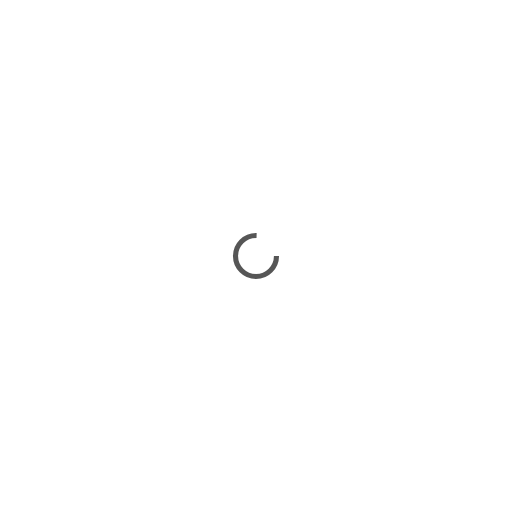
t = 0.00 s
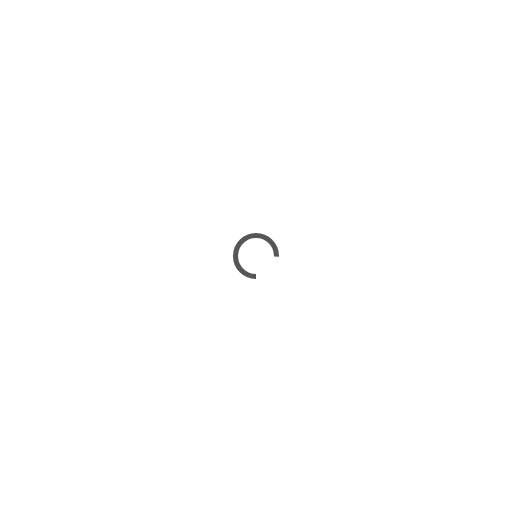
t = 0.18 s
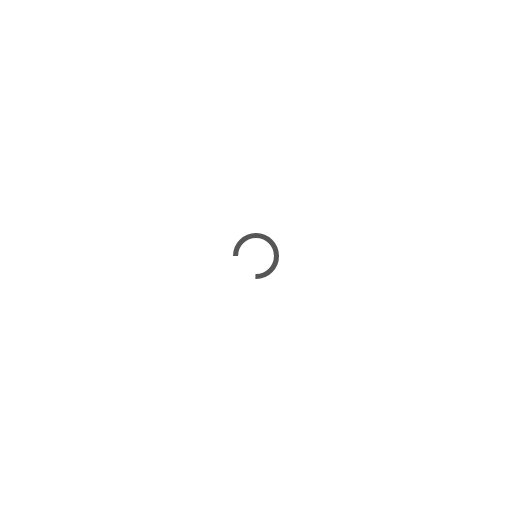
t = 0.35 s
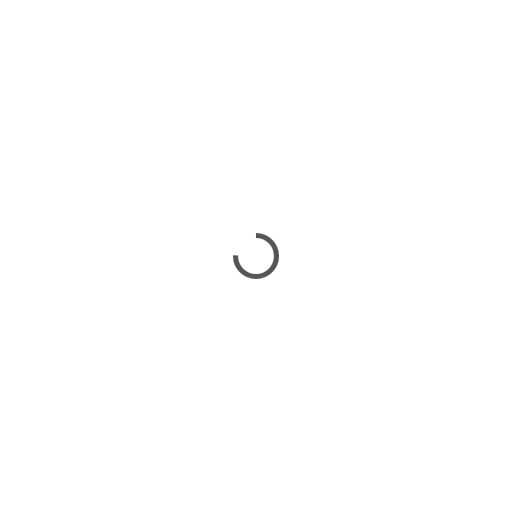
t = 0.53 s

The animated SVG that drew these frames (rendered in a browser with its animation timeline set to each time). Animation: 1 SMIL element (animateTransform=1); one cycle of 0.70 s, repeats indefinitely.

<?xml version="1.0" encoding="utf-8"?>
<svg xmlns="http://www.w3.org/2000/svg" xmlns:xlink="http://www.w3.org/1999/xlink" style="margin: auto; background: none; display: block; shape-rendering: auto;" width="200px" height="200px" viewBox="0 0 100 100" preserveAspectRatio="xMidYMid">
<circle cx="50" cy="50" fill="none" stroke="#565656" stroke-width="1" r="4" stroke-dasharray="18.84955592153876 8.283185307179586">
  <animateTransform attributeName="transform" type="rotate" repeatCount="indefinite" dur="0.7042253521126761s" values="0 50 50;360 50 50" keyTimes="0;1"></animateTransform>
</circle>
<!-- [ldio] generated by https://loading.io/ --></svg>